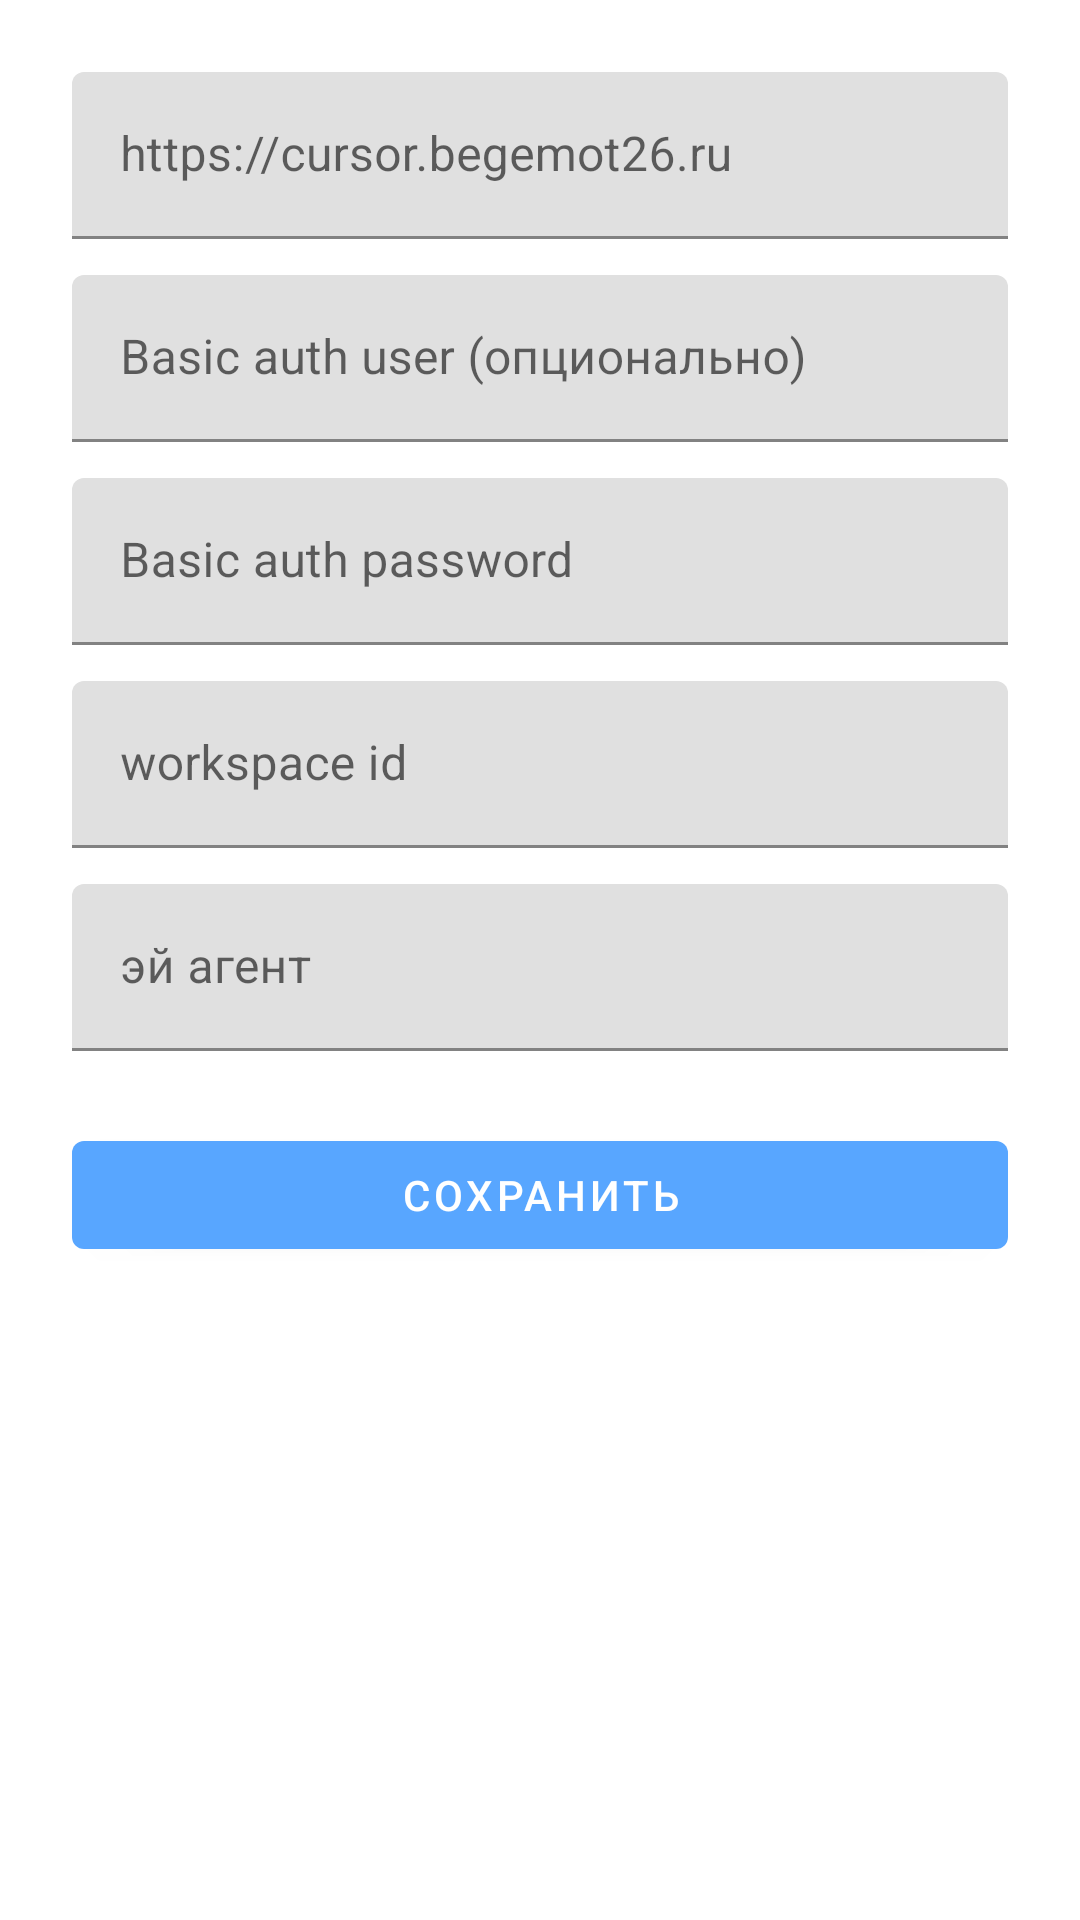

Write the Android layout XML for this screen, with the resource values it uses.
<!-- AndroidManifest.xml: application theme Theme.CursorVoice -->
<!-- res/layout/activity_settings.xml -->
<?xml version="1.0" encoding="utf-8"?>
<ScrollView
    xmlns:android="http://schemas.android.com/apk/res/android"
    android:layout_width="match_parent"
    android:layout_height="match_parent"
    android:padding="24dp">

    <LinearLayout
        android:layout_width="match_parent"
        android:layout_height="wrap_content"
        android:orientation="vertical">

        <com.google.android.material.textfield.TextInputLayout
            android:layout_width="match_parent"
            android:layout_height="wrap_content"
            android:hint="@string/gateway_url_hint">

            <com.google.android.material.textfield.TextInputEditText
                android:id="@+id/gatewayUrlInput"
                android:layout_width="match_parent"
                android:layout_height="wrap_content"
                android:inputType="textUri" />
        </com.google.android.material.textfield.TextInputLayout>

        <com.google.android.material.textfield.TextInputLayout
            android:layout_width="match_parent"
            android:layout_height="wrap_content"
            android:layout_marginTop="12dp"
            android:hint="@string/basic_user_hint">

            <com.google.android.material.textfield.TextInputEditText
                android:id="@+id/basicUserInput"
                android:layout_width="match_parent"
                android:layout_height="wrap_content" />
        </com.google.android.material.textfield.TextInputLayout>

        <com.google.android.material.textfield.TextInputLayout
            android:layout_width="match_parent"
            android:layout_height="wrap_content"
            android:layout_marginTop="12dp"
            android:hint="@string/basic_password_hint">

            <com.google.android.material.textfield.TextInputEditText
                android:id="@+id/basicPasswordInput"
                android:layout_width="match_parent"
                android:layout_height="wrap_content"
                android:inputType="textPassword" />
        </com.google.android.material.textfield.TextInputLayout>

        <com.google.android.material.textfield.TextInputLayout
            android:layout_width="match_parent"
            android:layout_height="wrap_content"
            android:layout_marginTop="12dp"
            android:hint="@string/workspace_hint">

            <com.google.android.material.textfield.TextInputEditText
                android:id="@+id/workspaceInput"
                android:layout_width="match_parent"
                android:layout_height="wrap_content" />
        </com.google.android.material.textfield.TextInputLayout>

        <com.google.android.material.textfield.TextInputLayout
            android:layout_width="match_parent"
            android:layout_height="wrap_content"
            android:layout_marginTop="12dp"
            android:hint="@string/wake_phrase_hint">

            <com.google.android.material.textfield.TextInputEditText
                android:id="@+id/wakePhraseInput"
                android:layout_width="match_parent"
                android:layout_height="wrap_content" />
        </com.google.android.material.textfield.TextInputLayout>

        <com.google.android.material.button.MaterialButton
            android:id="@+id/saveSettingsButton"
            android:layout_width="match_parent"
            android:layout_height="wrap_content"
            android:layout_marginTop="24dp"
            android:text="@string/save_settings" />
    </LinearLayout>
</ScrollView>
<!-- resources referenced by this layout -->
<resources>
  <string name="basic_password_hint">Basic auth password</string>
  <string name="basic_user_hint">Basic auth user (опционально)</string>
  <string name="gateway_url_hint">https://cursor.begemot26.ru</string>
  <string name="save_settings">Сохранить</string>
  <string name="wake_phrase_hint">эй агент</string>
  <string name="workspace_hint">workspace id</string>
  <style name="Theme.CursorVoice" parent="Theme.MaterialComponents.DayNight.NoActionBar">
          <item name="colorPrimary">#58a6ff</item>
          <item name="colorPrimaryVariant">#1a3a5c</item>
          <item name="colorOnPrimary">#ffffff</item>
      </style>
</resources>
